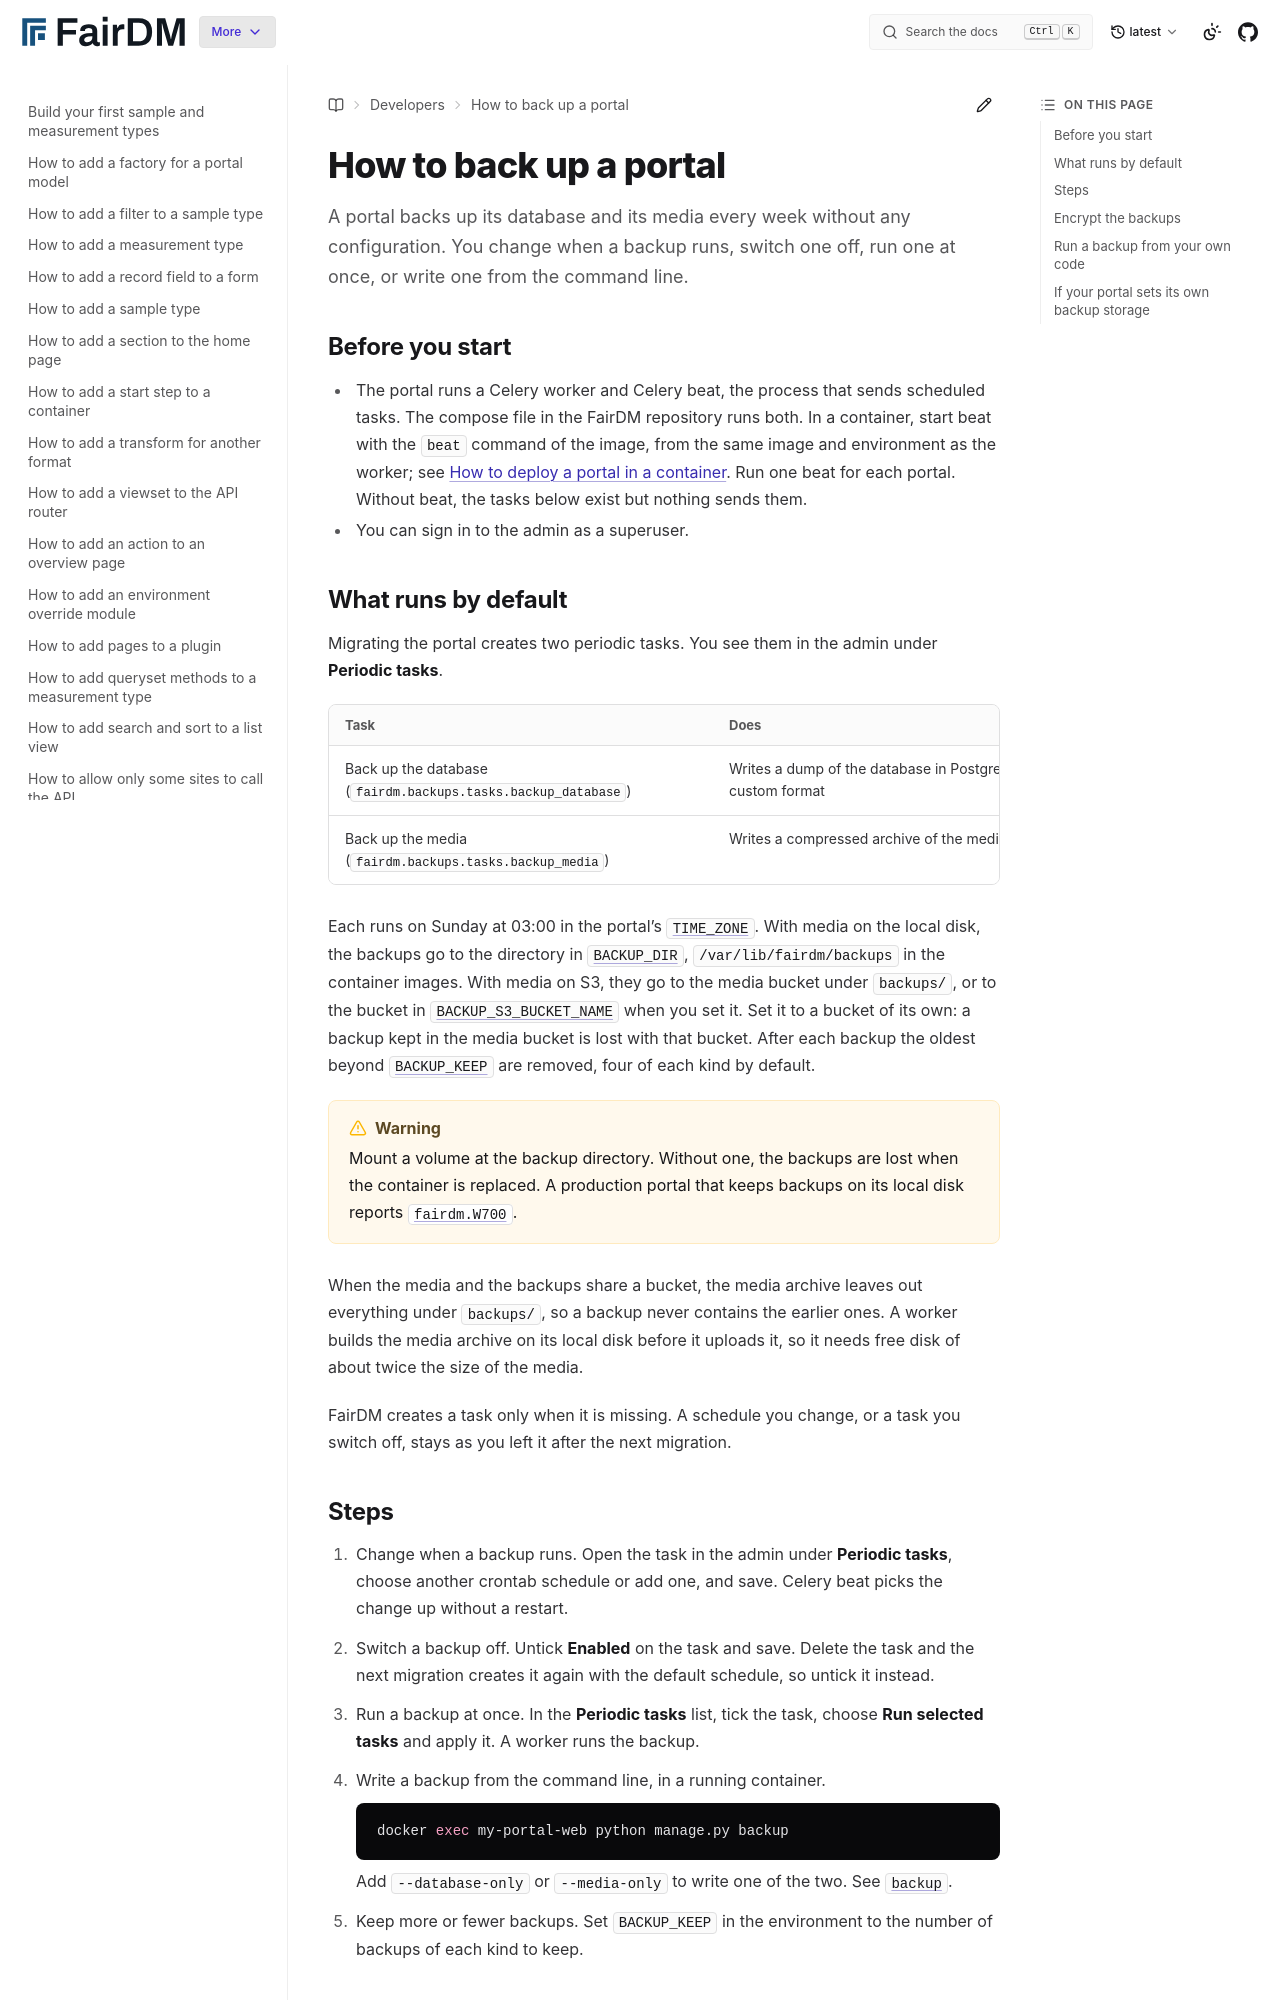

repository: FAIR-DM/fairdm · page: latest/developers/how-to/back-up-a-portal.html · generator: sphinx

# How to back up a portal

A portal backs up its database and its media every week without any configuration. You change when a backup runs, switch one off, run one at once, or write one from the command line.

## Before you start

- The portal runs a Celery worker and Celery beat, the process that sends scheduled tasks. The compose file in the FairDM repository runs both. In a container, start beat with the `beat` command of the image, from the same image and environment as the worker; see [How to deploy a portal in a container](deploy-a-portal-in-a-container.md#run-the-worker-and-the-scheduler). Run one beat for each portal. Without beat, the tasks below exist but nothing sends them.
- You can sign in to the admin as a superuser.

## What runs by default

Migrating the portal creates two periodic tasks. You see them in the admin under **Periodic tasks**.

| Task | Does |
| --- | --- |
| Back up the database (`fairdm.backups.tasks.backup_database`) | Writes a dump of the database in PostgreSQL's custom format |
| Back up the media (`fairdm.backups.tasks.backup_media`) | Writes a compressed archive of the media files |

Each runs on Sunday at 03:00 in the portal's [`TIME_ZONE`](../reference/settings.md#time_zone). With media on the local disk, the backups go to the directory in [`BACKUP_DIR`](../reference/settings.md#backup_dir), `/var/lib/fairdm/backups` in the container images. With media on S3, they go to the media bucket under `backups/`, or to the bucket in [`BACKUP_S3_BUCKET_NAME`](../reference/settings.md#backup_s3_bucket_name) when you set it. Set it to a bucket of its own: a backup kept in the media bucket is lost with that bucket. After each backup the oldest beyond [`BACKUP_KEEP`](../reference/settings.md#backup_keep) are removed, four of each kind by default.

```{warning}
Mount a volume at the backup directory. Without one, the backups are lost when the container is replaced. A production portal that keeps backups on its local disk reports [`fairdm.W700`](../../administrators/reference/configuration-checks.md#fairdm-w700-backups-are-kept-on-the-local-disk).
```

When the media and the backups share a bucket, the media archive leaves out everything under `backups/`, so a backup never contains the earlier ones. A worker builds the media archive on its local disk before it uploads it, so it needs free disk of about twice the size of the media.

FairDM creates a task only when it is missing. A schedule you change, or a task you switch off, stays as you left it after the next migration.
